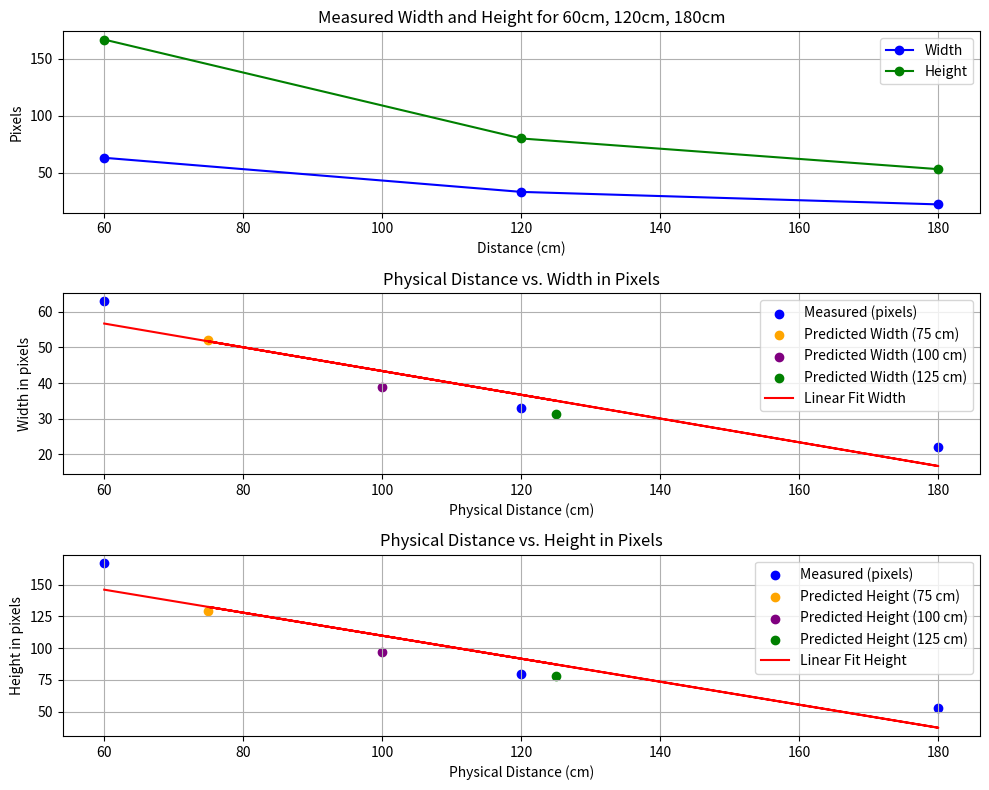

This chart was generated by the following Python code:
#60 120 180
#60cm w = 62 px h = 156 px
#120cm w = 31 px h = 73 px
#180cm w = 19 px h = 53 px

import matplotlib.pyplot as plt
import numpy as np

# Function definitions
def calculate_kxf_x(dpx_x, X, Z):
    return (dpx_x * Z) / X

def calculate_kxf_y(dpx_y, Y, Z):
    return (dpx_y * Z) / Y

def calculate_pixel_distance_x(k_x_f_x, X, Z):
    return (X * k_x_f_x) / Z

def calculate_pixel_distance_y(k_x_f_y, Y, Z):
    return (Y * k_x_f_y) / Z

# Given values for different distances
distances = [60, 120, 180]  # cm
dpx_x_values = [63, 33, 22]  # pixels
dpx_y_values = [167, 80, 53]  # pixels
X = 5.8  # cm (width of Coke can)
Y = 14.6  # cm (height of Coke can)

# Lists to store the calculated constants
k_x_f_x_values = []
k_x_f_y_values = []

# Calculate k_xf and k_yf for each distance
for Z, dpx_x, dpx_y in zip(distances, dpx_x_values, dpx_y_values):
    k_x_f_x = calculate_kxf_x(dpx_x, X, Z)
    k_x_f_y = calculate_kxf_y(dpx_y, Y, Z)
    k_x_f_x_values.append(k_x_f_x)
    k_x_f_y_values.append(k_x_f_y)
    print(f"Z = {Z} cm -> k_x_f_x = {k_x_f_x:.2f} pixel-cm, k_x_f_y = {k_x_f_y:.2f} pixel-cm")

# Calculate the averages
average_k_x_f_x = np.mean(k_x_f_x_values)
average_k_x_f_y = np.mean(k_x_f_y_values)

print(f"\nAverage k_x_f_x = {average_k_x_f_x:.2f} pixel-cm")
print(f"Average k_x_f_y = {average_k_x_f_y:.2f} pixel-cm")

# Test the formulas for new distances
new_distances = [75, 100, 125]

print("\nTesting new distances:")
predicted_pixel_distances_x = []
predicted_pixel_distances_y = []
for Z in new_distances:
    pixel_distance_x = calculate_pixel_distance_x(average_k_x_f_x, X, Z)
    pixel_distance_y = calculate_pixel_distance_y(average_k_x_f_y, Y, Z)
    predicted_pixel_distances_x.append(pixel_distance_x)
    predicted_pixel_distances_y.append(pixel_distance_y)
    print(f"At Z = {Z} cm -> Width in pixels = {pixel_distance_x:.2f}, Height in pixels = {pixel_distance_y:.2f}")

# Plotting
# Combine data for plotting
all_physical_distances = distances + new_distances
all_pixel_distances_x = dpx_x_values + predicted_pixel_distances_x
all_pixel_distances_y = dpx_y_values + predicted_pixel_distances_y

# Linear regression for both width and height
coefficients_x = np.polyfit(all_physical_distances, all_pixel_distances_x, 1)
linear_fit_x = np.polyval(coefficients_x, all_physical_distances)

coefficients_y = np.polyfit(all_physical_distances, all_pixel_distances_y, 1)
linear_fit_y = np.polyval(coefficients_y, all_physical_distances)

# Plotting
plt.figure(figsize=(10, 8))

# Plot for measured data only
plt.subplot(3, 1, 1)
plt.plot([60, 120, 180], [63, 33, 22], 'bo-', label='Width')
plt.plot([60, 120, 180], [167, 80, 53], 'go-', label='Height')
plt.title('Measured Width and Height for 60cm, 120cm, 180cm')
plt.xlabel('Distance (cm)')
plt.ylabel('Pixels')
plt.legend()
plt.grid(True)

# Width plot
plt.subplot(3, 1, 2)
plt.scatter(distances, dpx_x_values, color='blue', label='Measured (pixels)')  # Set measured data same color
plt.scatter(new_distances[0], predicted_pixel_distances_x[0], color='orange', label='Predicted Width (75 cm)')
plt.scatter(new_distances[1], predicted_pixel_distances_x[1], color='purple', label='Predicted Width (100 cm)')
plt.scatter(new_distances[2], predicted_pixel_distances_x[2], color='green', label='Predicted Width (125 cm)')
plt.plot(all_physical_distances, linear_fit_x, color='red', label='Linear Fit Width')
plt.title('Physical Distance vs. Width in Pixels')
plt.xlabel('Physical Distance (cm)')
plt.ylabel('Width in pixels')
plt.legend()
plt.grid()

# Height plot
plt.subplot(3, 1, 3)
plt.scatter(distances, dpx_y_values, color='blue', label='Measured (pixels)')  # Set measured data same color
plt.scatter(new_distances[0], predicted_pixel_distances_y[0], color='orange', label='Predicted Height (75 cm)')
plt.scatter(new_distances[1], predicted_pixel_distances_y[1], color='purple', label='Predicted Height (100 cm)')
plt.scatter(new_distances[2], predicted_pixel_distances_y[2], color='green', label='Predicted Height (125 cm)')
plt.plot(all_physical_distances, linear_fit_y, color='red', label='Linear Fit Height')
plt.title('Physical Distance vs. Height in Pixels')
plt.xlabel('Physical Distance (cm)')
plt.ylabel('Height in pixels')
plt.legend()
plt.grid()

plt.tight_layout()
plt.show()